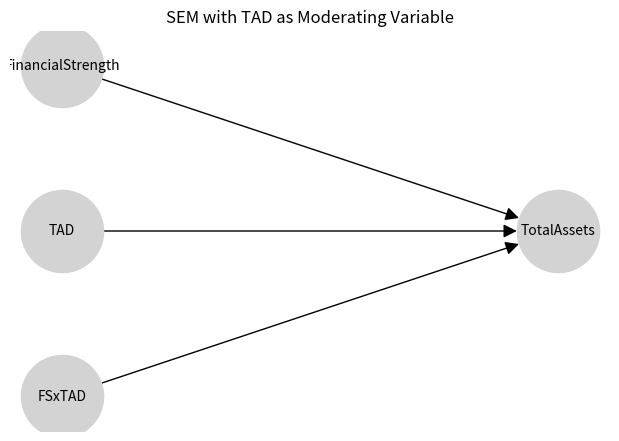

Reproduce this figure in Python.
#GURLEEN 12514824
import matplotlib.pyplot as plt
import networkx as nx

# Create directed graph
G = nx.DiGraph()

# Add nodes
G.add_edges_from([
    ("FinancialStrength", "TotalAssets"),
    ("TAD", "TotalAssets"),
    ("FSxTAD", "TotalAssets")
])

# Position nodes manually
pos = {
    "FinancialStrength": (0, 1),
    "TAD": (0, 0),
    "FSxTAD": (0, -1),
    "TotalAssets": (2, 0)
}

# Draw
plt.figure(figsize=(6, 4))
nx.draw(
    G,
    pos,
    with_labels=True,
    node_size=3500,
    node_color="lightgray",
    font_size=10,
    arrowsize=20
)

plt.title("SEM with TAD as Moderating Variable")
plt.show()
